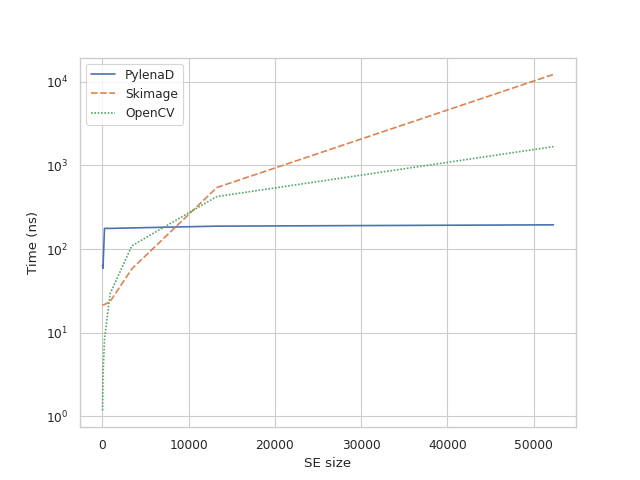

Values plotted in this chart, from the file beside it:
, PylenaD, Skimage, OpenCV
28, 64.09, 21.33, 1.18
78, 58.83, 21.57, 2.992
254, 176.4, 21.7, 8.508
907, 176.2, 23.62, 29.24
3421, 178.7, 57.92, 109.3
13273, 187.5, 542.8, 423.3
52279, 194.5, 12188, 1671
